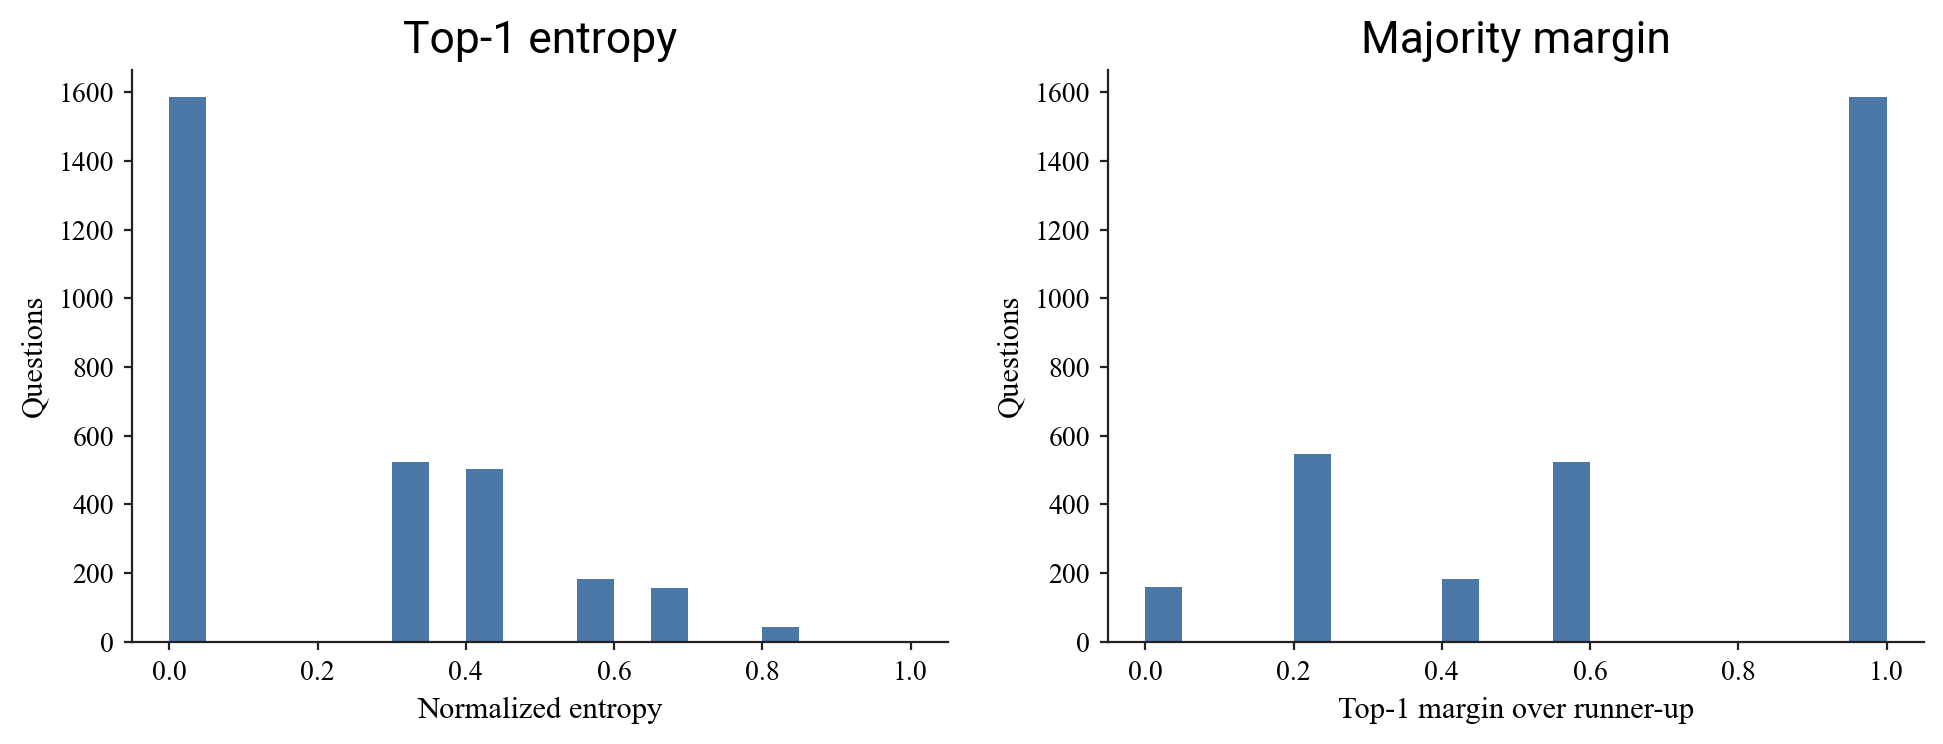

The table this chart was drawn from, first rows:
entropy_normalized, majority_margin
0.4182, 0.2
-6.213901715968123e-13, 1.0
0.8277, 0.2
0.4182, 0.2
0.3109, 0.6
0.3109, 0.6
-6.213901715968123e-13, 1.0
0.6555, 0.0
-6.213901715968123e-13, 1.0
0.6555, 0.0
0.4182, 0.2
-6.213901715968123e-13, 1.0
0.3109, 0.6
0.5904, 0.4
0.4182, 0.2
-6.213901715968123e-13, 1.0
-6.213901715968123e-13, 1.0
-6.213901715968123e-13, 1.0
0.4182, 0.2
0.4182, 0.2
-6.213901715968123e-13, 1.0
1, 0.0
-6.213901715968123e-13, 1.0
0.3109, 0.6
-6.213901715968123e-13, 1.0
0.4182, 0.2
-6.213901715968123e-13, 1.0
0.4182, 0.2
0.4182, 0.2
0.4182, 0.2
0.4182, 0.2
0.4182, 0.2
-6.213901715968123e-13, 1.0
0.6555, 0.0
0.3109, 0.6
0.3109, 0.6
-6.213901715968123e-13, 1.0
-6.213901715968123e-13, 1.0
0.4182, 0.2
0.3109, 0.6
-6.213901715968123e-13, 1.0
0.5904, 0.4
-6.213901715968123e-13, 1.0
0.3109, 0.6
-6.213901715968123e-13, 1.0
0.4182, 0.2
-6.213901715968123e-13, 1.0
-6.213901715968123e-13, 1.0
-6.213901715968123e-13, 1.0
-6.213901715968123e-13, 1.0
-6.213901715968123e-13, 1.0
-6.213901715968123e-13, 1.0
-6.213901715968123e-13, 1.0
-6.213901715968123e-13, 1.0
0.3109, 0.6
-6.213901715968123e-13, 1.0
0.3109, 0.6
-6.213901715968123e-13, 1.0
0.3109, 0.6
0.6555, 0.0
... 2,940 more rows
